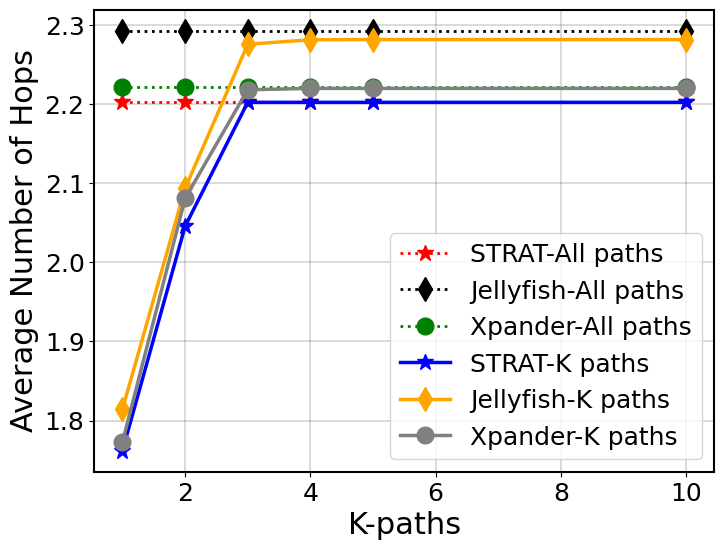
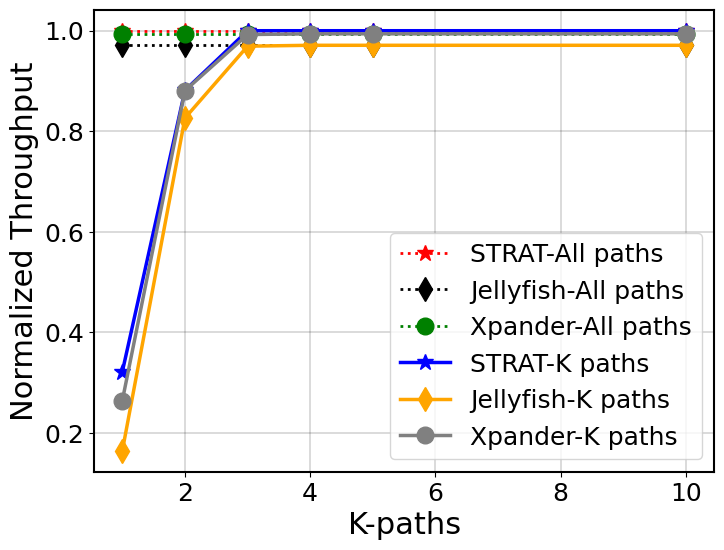
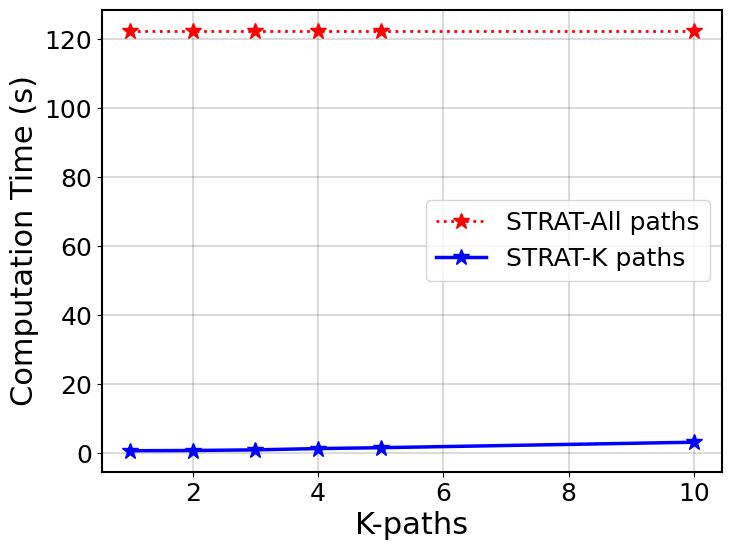

These figures' Python source, in order:
import math

import matplotlib as mtp
import matplotlib.pyplot as plt
import numpy as np

colors = {"Xpander-K paths" : "gray",
          "Xpander-All paths" : "green",
            "STRAT-K paths" : "blue",
          "Lower bound": "red",
          "STRAT-All paths" : "red",
          "Jellyfish-All paths": "black",
          "Jellyfish-K paths": "orange",
          }

markers = {"Xpander-All paths" : "o",
             "STRAT-All paths" : "*",
            "Jellyfish-All paths": "d",
           "Xpander-K paths" : "o",
"Lower bound": ">",
           "STRAT-K paths" : "*",
          "Jellyfish-K paths": "d"
          }
def plot_path_lengths(path_lengths, file_name, xTitle, yTitle):
    mtp.rc('font', family='Times New Roman')
    mtp.rcParams['axes.linewidth'] = 1.5  # set the value globally

    plt.figure(figsize=(8, 6))
    for topo_type, data in path_lengths.items():
        num_servers = sorted([float(k) for k in data.keys()])
        path_lengths = [float(data[i]) for i in num_servers]
        if topo_type == "Xpander-K paths" or topo_type == "Jellyfish-K paths" or topo_type == "STRAT-K paths" or topo_type=="Lower bound":
            plt.plot(num_servers, path_lengths, color=colors[topo_type], linestyle='-', marker=markers[topo_type], markersize=12, label=topo_type, linewidth=2.5)
        else:
            plt.plot(num_servers, path_lengths, color=colors[topo_type], linestyle=':', marker=markers[topo_type], label=topo_type, linewidth=2, markersize=12)
    plt.xlabel(xTitle, fontsize=22)
    plt.ylabel(yTitle, fontsize=22)
    plt.legend(loc="best", prop={'size': 18})
    plt.grid(color='k', lw=0.2)
    plt.tick_params(labelsize=18)
    # plt.axhline(lw=1.8)
    # plt.axvline(lw=1.8)
    plt.savefig(file_name)
    plt.close('all')


def plot_path_lengths1(path_lengths, file_name, xTitle, yTitle):
    mtp.rc('font', family='Times New Roman')
    mtp.rcParams['axes.linewidth'] = 1.5  # set the value globally
    # {"STRAT": {"32": "1.51613", "64": "1.76190", "128": "1.88189", "256": "2.16863", "512": "2.57339"},
    #  "Xpander": {"32": "1.51613", "64": "1.77282", "128": "2.01735", "256": "2.33006", "512": "2.60764"},
    #  "Jellyfish": {"32": "1.51613", "64": "1.78282", "128": "2.03076", "256": "2.33946", "512": "2.61312"},
    #  "Lower bound": {"32": "1.51613", "64": "1.76190", "128": "1.88189", "256": "2.05882", "512": "2.53033"}}
    plt.figure(figsize=(8, 6))
    N = 5
    ind = np.arange(N)
    width = 0.1

    lb = [1.51613, 1.76190, 1.88189, 2.05882, 2.53033]
    lb_bar = plt.bar(ind, lb, width, color='red')

    strat = [ 1.51613,1.76190,1.88189, 2.16863, 2.57339]
    strat_bar = plt.bar(ind+width, strat, width, color = 'blue')

    xpander = [ 1.51613, 1.77282, 2.01735, 2.33006, 2.60764]
    xpander_bar = plt.bar(ind+width*2, xpander, width, color='gray')

    jellyfish = [ 1.51613, 1.78282, 2.03076, 2.33946, 2.61312]
    jellyfish_bar = plt.bar(ind+width*3, jellyfish, width, color='orange')

    plt.xticks(ind+width, [32, 64, 128, 256, 512])
    # plt.yticks([1,2,3,4,5])
    plt.xlabel(xTitle, fontsize=22)
    plt.ylabel(r'$\overline{L}_{sp}$', fontsize=22)
    plt.legend((lb_bar, strat_bar, xpander_bar, jellyfish_bar), ("Lower bound", "STRAT", "Xpander", "Jellyfish" ), loc="best", prop={'size': 18})
    plt.grid(color='k', lw=0.2)
    plt.tick_params(labelsize=18)
    # plt.axhline(lw=1.8)
    # plt.axvline(lw=1.8)
    plt.savefig(file_name)
    plt.close('all')

# av 64
p12 = {
'STRAT-All paths':{1.0:2.2023809523809526, 2.0:2.2023809523809526, 3.0:2.2023809523809526, 4.0:2.2023809523809526, 5.0:2.2023809523809526, 10.0:2.2023809523809526},
'Jellyfish-All paths':{1.0:2.292906746031746, 2.0:2.292906746031746, 3.0:2.292906746031746, 4.0:2.292906746031746, 5.0:2.292906746031746, 10.0:2.292906746031746},
'Xpander-All paths':{1.0:2.2212301587301586, 2.0:2.2212301587301586, 3.0:2.2212301587301586, 4.0:2.2212301587301586, 5.0:2.2212301587301586, 10.0:2.2212301587301586},
'STRAT-K paths':{1.0:1.7619047619047619, 2.0:2.0456349206349205, 3.0:2.2023805523809526, 4.0:2.2023805523809526, 5.0:2.2023805523809526, 10.0:2.2023805523809526 },
'Jellyfish-K paths':{1.0:1.814484126984127, 2.0:2.093501984126984, 3.0:2.2757936507936507, 4.0:2.281498015873016, 5.0:2.2817460317460316, 10.0:2.2817460317460316},
'Xpander-K paths':{1.0:1.7728174603174602, 2.0:2.0808531746031744, 3.0:2.2182539682539684, 4.0:2.2199900793650795, 5.0:2.2199900793650795, 10.0:2.2199900793650795}}

plot_path_lengths(p12, 'hnew3', 'K-paths', 'Average Number of Hops')
#
# #th 64
p11 = {
'STRAT-All paths':{1.0:1.0, 2.0:1.0, 3.0:1.0, 4.0:1.0, 5.0:1.0, 10.0:1.0},
'Jellyfish-All paths':{1.0:0.97102241662110508704319300164022, 2.0:0.97102241662110508704319300164022, 3.0:0.97102241662110508704319300164022, 4.0:0.97102241662110508704319300164022, 5.0:0.97102241662110508704319300164022, 10.0:0.97102241662110508704319300164022},
'Xpander-All paths':{1.0:0.99384443200895321222160044767768, 2.0:0.99384443200895321222160044767768, 3.0:0.99384443200895321222160044767768, 4.0:0.99384443200895321222160044767768, 5.0:0.99384443200895321222160044767768, 10.0:0.99384443200895321222160044767768},
'STRAT-K paths':{1.0:0.3217391304347826, 2.0:0.8813233082706766, 3.0:1.0, 4.0:1.0, 5.0:1.0, 10.0:1.0},
'Jellyfish-K paths':{1.0:0.16444444444444445, 2.0:0.8262590594565227, 3.0:0.9692695214105792, 4.0:0.9710224166211038, 5.0:0.9710224166211044, 10.0:0.9710224166211044},
'Xpander-K paths':{1.0:0.26428571428571423, 2.0:0.8808115196524149, 3.0:0.9923858594532701, 4.0:0.9938444320089532, 5.0:0.9938444320089532, 10.0:0.9938444320089532}}

plot_path_lengths(p11, 'hnew2', 'K-paths', 'Normalized Throughput')
#
# #av 265
# p3 = {'STRAT':{1.0:2.21960784313725,3.0:2.32939644607843,5.0:2.3810618872549,10.0:2.3820618872549,20.0:2.38256740196078,30.0:2.38236825980392,40.0:2.38256740196078},
#       'Jellyfish':{1.0:2.33946078431372,3.0:2.44497549019607,5.0:2.49557291666666,10.0:2.5001225490196,20.0:2.49996936274509,30.0:2.50041360294117,40.0:2.50052083333333},
#      'Xpander':{1.0:2.33005514705882,3.0:2.44497549019607,5.0:2.4860294117647,10.0:2.4907781862745,20.0:2.49085477941176,30.0:2.49090073529411,40.0:2.49113051470588}}
#
# plot_path_lengths(p3, 'hnew1', 'K-paths', 'Average Number of Hops')
#
# #th 256
# p4 = {'STRAT':{1.0:0.23972602739726026,2.0:0.7636054398364028,3.0:0.8664458655091469,5.0:0.9246386746203822,10.0:0.9275618374558304,20.0:0.9275618374558304,30.0:0.9275618374558304,40.0:0.9275618374558304},
#       'Jellyfish':{1.0:0.1891891891891892,2.0:0.7330485708058225,3.0:0.8538780992766191,5.0:0.8800419067574647,10.0:0.8800419067574647,20.0:0.8800419067574647,30.0:0.8800419067574647,40.0:0.8800419067574647},
#      'Xpander':{1.0:0.19662921348314608,2.0:0.7329547076860852,3.0:0.8503336425409564,5.0:0.8835943355291705,10.0:0.8835943355291707,20.0:0.8835943355291707,30.0:0.8835943355291707,40.0:0.8835943355291707}}
#
# plot_path_lengths(p4, 'hnew', 'K-paths', 'Normalized Throughput')

#th N

# p1 = {'STRAT':{32.0:1.0, 64.0:1.0, 128.0:0.987719871741068, 256.0:0.92756183745583, 512:0.9879656160824},
#      'Xpander':{32.0:1.0, 64.0:0.993844432008953, 128.0:0.932853570775141, 256.0:0.88359433552917, 512:0.9679656160824},
#      'Jellyfish':{32.0:1.0, 64.0:0.971022416621104, 128.0:0.926693323639888, 256.0:0.880041906757464, 512:0.9649656160824}}
#
# plot_path_lengths(p1, 'h', 'Number of Switches', 'Normalized Throughput')
#
# #th fail 128
# p6 = {'STRAT':{0.0:0.9876012681175899, 2.0:0.9509967793880837, 4.0:0.9185192965597758, 6.0:0.8867334194487012, 8.0:0.853285142880222,10.0:0.818198198198194,12.0:0.7850434052529861,14.0:0.7525954779141748,16.0:0.7201103051050068},
#      'Xpander':{0.0:0.9328535707751416, 2.0:0.9015252640650994, 4.0:0.8725667221034291, 6.0:0.8451480263157894, 8.0:0.8185660874450321,10.0:0.790309432229175,12.0:0.7648941408173314,14.0:0.7396275898242853,16.0:0.7145429285912756},
#      'Jellyfish':{0.0:0.9266933236398887, 2.0:0.8969947153255561, 4.0:0.8687482751823379, 6.0:0.841687141687142, 8.0:0.8157689486080544,10.0:0.7885439340130599,12.0:0.7633762355653835,14.0:0.7390461215932913,16.0:0.7143444444444446}}
#
# plot_path_lengths(p6, 'hnewfail', 'Fail Rate (%)', 'Normalized Throughput')
#
# #av fail 128
# p7 = {'STRAT':{0.0:2.1353961614173227, 2.0:2.1913139763779528, 4.0:2.2014640748031495, 6.0:2.24095718503937, 8.0:2.284325787401575,10.0:2.335199311023622,12.0:2.3687253937007875,14.0:2.4130167322834644,16.0:2.4464812992125986},
#      'Xpander':{0.0:2.333169291338583, 2.0:2.3578371062992125, 4.0:2.3772760826771653, 6.0:2.393270177165354, 8.0:2.4087106299212597,10.0:2.4274114173228347,12.0:2.4438976377952755,14.0:2.459953248031496,16.0:2.477915846456693},
#      'Jellyfish':{0.0:2.3485482283464565, 2.0:2.369279035433071, 4.0:2.385334645669291, 6.0:2.402682086614173, 8.0:2.415661909448819,10.0:2.432332677165354,12.0:2.4475885826771653,14.0:2.460814468503937,16.0:2.4784694881889764}}
#
# plot_path_lengths(p7, 'hnewfail1', 'Fail Rate (%)', 'Average Number of Hops')


x = 122.359375
#
b = 0.71875
a = 0.6562
c = 0.90625
d = 1.28125
e = 1.53125
f = 3.125
#
p12 = {
'STRAT-All paths':{1.0:x, 2.0:x, 3.0:x, 4.0:x, 5.0:x, 10.0:x },

'STRAT-K paths':{1.0: a, 2.0:b, 3.0:c, 4.0:d, 5.0:e, 10.0:f}}
#
plot_path_lengths(p12, 'hnewtime2', 'K-paths', 'Computation Time (s)')
# pp = {"STRAT": {32: 2.00000, 64: 2.00000, 128: 2.00000, 256: 3.00000, 512: 3.00000}, "Xpander": {32: 2.00000, 64: 3.00000, 128: 3.00000, 256: 3.00000, 512: 4.00000}, "Jellyfish": {32: 2.00000, 64: 3.00000, 128: 3.00000, 256: 3.00000, 512: 4.00000}, "Lower bound": {32: 2.00000, 64: 2.00000, 128: 2.00000, 256: 3.00000, 512: 3.00000}}
# plot_path_lengths1(pp, 'dnew', 'Number of Switches', 'D')
